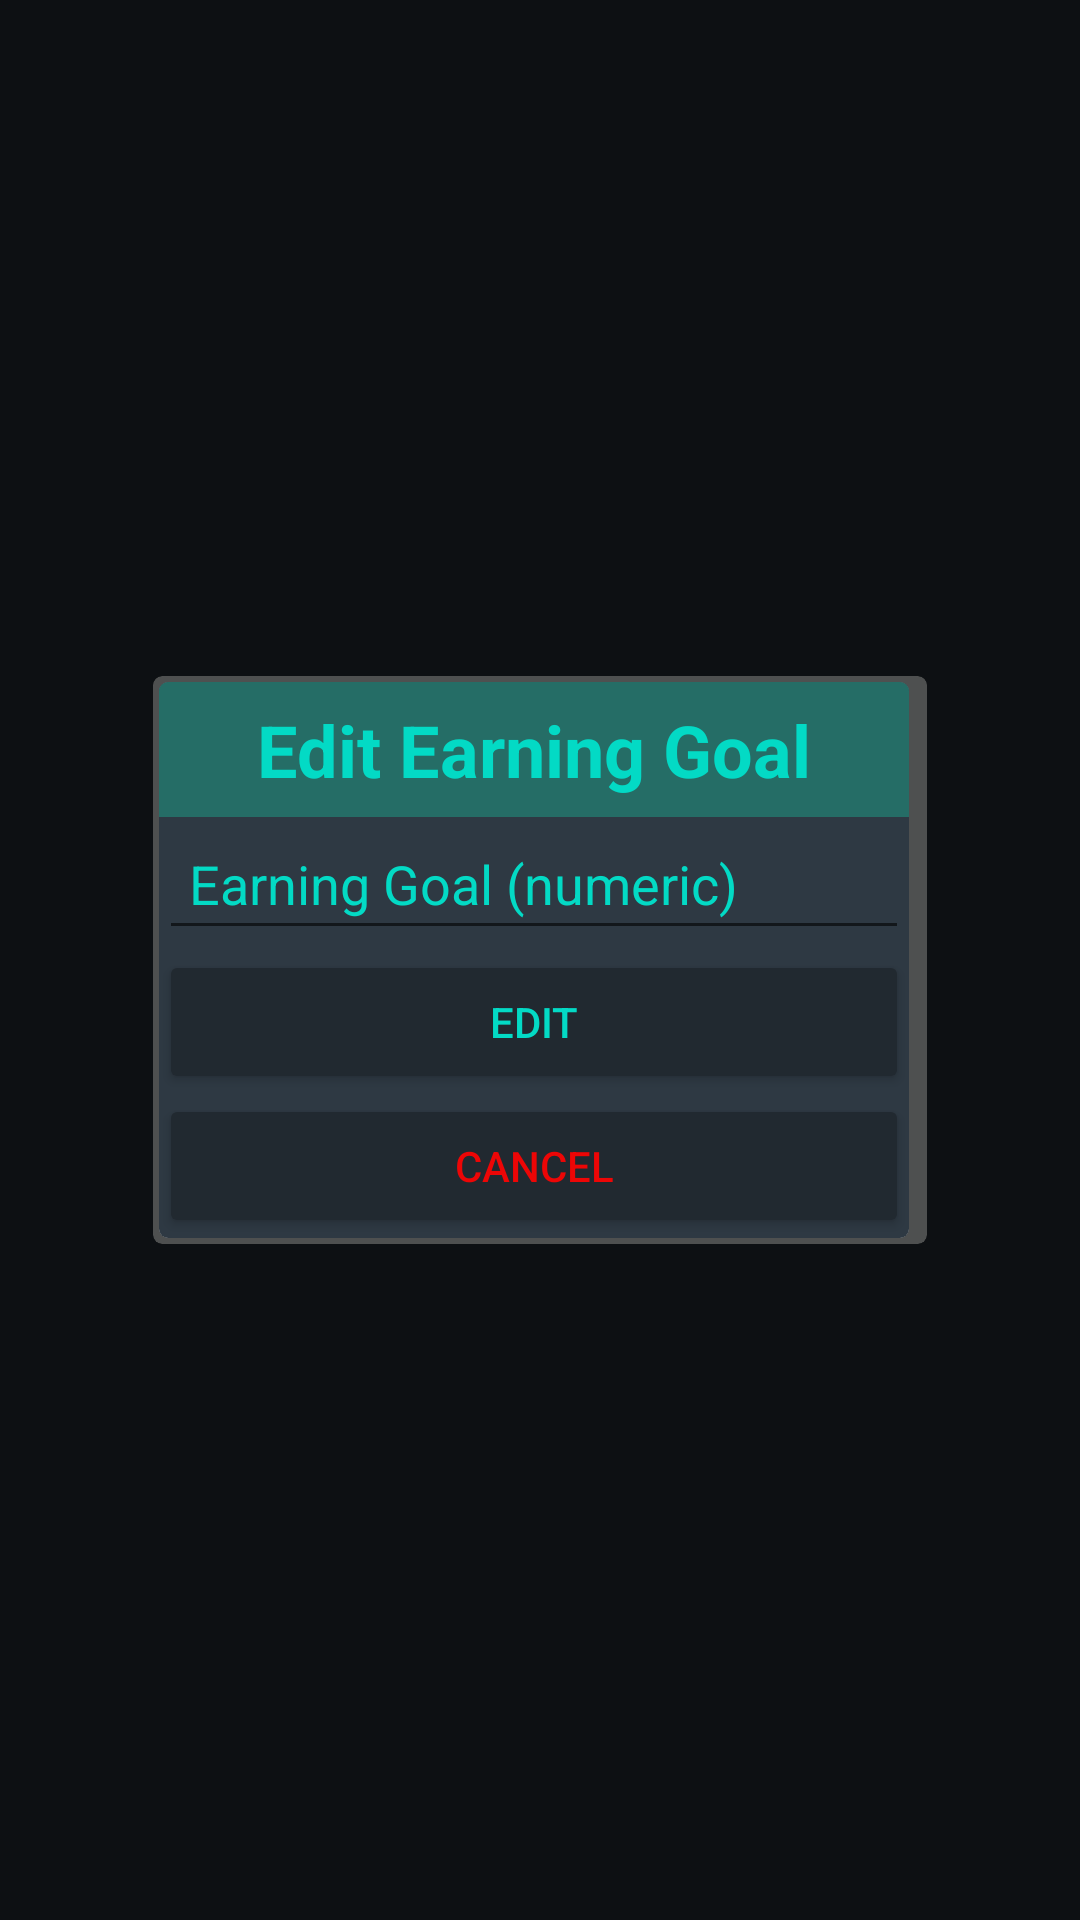

Write the Android layout XML for this screen, with the resource values it uses.
<!-- AndroidManifest.xml: application theme Theme.BudgetApp -->
<!-- res/layout/activity_edit_earning_goal.xml -->
<?xml version="1.0" encoding="utf-8"?>
<androidx.constraintlayout.widget.ConstraintLayout
    xmlns:android="http://schemas.android.com/apk/res/android"
    xmlns:app="http://schemas.android.com/apk/res-auto"
    xmlns:tools="http://schemas.android.com/tools"
    android:id="@+id/popup_window_background"
    android:layout_width="match_parent"
    android:layout_height="match_parent"
    tools:context=".AddGoals"
    android:background="?backgroundColor"
    android:padding="10dp">


    <androidx.cardview.widget.CardView
        android:id="@+id/popup_window_view_with_border"
        android:layout_width="258dp"
        android:layout_height="wrap_content"
        android:layout_centerHorizontal="true"
        android:layout_centerVertical="true"
        app:cardBackgroundColor="@color/light_grey"
        app:cardCornerRadius="3dp"
        app:cardElevation="0dp"
        app:cardMaxElevation="0dp"
        app:cardPreventCornerOverlap="false"
        app:layout_constraintBottom_toBottomOf="parent"
        app:layout_constraintLeft_toLeftOf="parent"
        app:layout_constraintRight_toRightOf="parent"
        app:layout_constraintTop_toTopOf="parent">

        <androidx.cardview.widget.CardView
            android:id="@+id/popup_window_view"
            android:layout_width="wrap_content"
            android:layout_height="wrap_content"
            android:layout_centerInParent="true"
            android:layout_margin="2dp"
            app:cardBackgroundColor="@android:color/white"
            app:cardCornerRadius="3dp"
            app:cardElevation="0dp"
            app:cardMaxElevation="0dp"
            app:cardPreventCornerOverlap="false">

            <androidx.constraintlayout.widget.ConstraintLayout
                android:id="@+id/popup_window_background_container"
                android:layout_width="250dp"
                android:layout_height="wrap_content"
                android:layout_centerInParent="true"
                android:background="?windowColor"
                android:minHeight="170dp">

                <androidx.appcompat.widget.AppCompatTextView
                    android:id="@+id/popup_window_title"
                    android:layout_width="match_parent"
                    android:layout_height="45dp"
                    android:background="?titleColor"
                    android:gravity="center"
                    android:text="Edit Earning Goal"
                    android:textAlignment="center"
                    android:textColor="?textColor"
                    android:textSize="20sp"
                    android:textStyle="bold"
                    app:autoSizeMaxTextSize="24dp"
                    app:autoSizeTextType="uniform"
                    app:layout_constraintEnd_toEndOf="parent"
                    tools:ignore="MissingConstraints" />

                <androidx.constraintlayout.widget.ConstraintLayout
                    android:layout_width="match_parent"
                    android:layout_height="wrap_content"
                    app:layout_constraintTop_toBottomOf="@+id/popup_window_title"
                    tools:ignore="UnknownId">

                    <androidx.appcompat.widget.AppCompatEditText
                        android:id="@+id/earning_goal"
                        android:layout_width="match_parent"
                        android:layout_height="wrap_content"
                        android:hint="Earning Goal (numeric)"
                        android:padding="10dp"
                        app:layout_constraintTop_toTopOf="parent"
                        app:layout_constraintVertical_bias="0.677"
                        tools:ignore="MissingConstraints"
                        android:textColor="?textColor"
                        android:textColorHint="?textColor"
                        tools:layout_editor_absoluteX="0dp" />

                    <androidx.appcompat.widget.AppCompatButton
                        android:id="@+id/edit"
                        android:layout_width="match_parent"
                        android:layout_height="wrap_content"
                        app:layout_constraintTop_toBottomOf="@id/earning_goal"
                        android:text="Edit"
                        android:textColor="?textColor"
                        android:backgroundTint="?buttonColor"
                        />
                    <androidx.appcompat.widget.AppCompatButton
                        android:id="@+id/cancel"
                        android:layout_width="match_parent"
                        android:layout_height="wrap_content"
                        app:layout_constraintTop_toBottomOf="@id/edit"
                        android:backgroundTint="?buttonColor"
                        android:text="Cancel"
                        android:textColor="@color/red"/>
                </androidx.constraintlayout.widget.ConstraintLayout>

            </androidx.constraintlayout.widget.ConstraintLayout>

        </androidx.cardview.widget.CardView>
    </androidx.cardview.widget.CardView>

</androidx.constraintlayout.widget.ConstraintLayout>
<!-- resources referenced by this layout -->
<resources>
  <color name="light_grey">#4E5050</color>
  <color name="red">#ED0606</color>
  <style name="Theme.BudgetApp" parent="Theme.MaterialComponents.DayNight.DarkActionBar">
          
          <item name="colorPrimary">?backgroundColor</item>
          <item name="colorPrimaryVariant">?backgroundColor</item>
          <item name="colorOnPrimary">@color/white</item>
          
          <item name="colorSecondary">@color/teal_200</item>
          <item name="colorSecondaryVariant">@color/teal_700</item>
          <item name="colorOnSecondary">@color/black</item>
          
          <item name="android:statusBarColor" tools:targetApi="l">?attr/colorPrimaryVariant</item>
          
          <item name="backgroundColor">#0D1013</item>
          <item name="buttonColor">#212930</item>
          <item name="windowColor">#2E3943</item>
          <item name="progressColor">#3B4956</item>
          <item name="titleColor">#256D66</item>
          <item name="textColor">@color/teal_200</item>
          <item name="altTextColor">@color/teal_700</item>
      </style>
  <color name="white">#FFFFFFFF</color>
  <color name="teal_200">#FF03DAC5</color>
  <color name="teal_700">#FF018786</color>
  <color name="black">#202020</color>
</resources>
